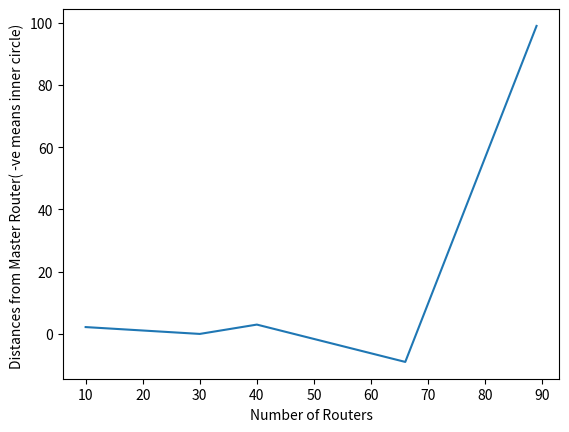

Python code for this plot:

## i am going to plot using simple lists of data
## i am going to label x and y axis

import matplotlib.pyplot as plot

print('i am going to draw a simple graph')

x_axis = [10, 20, 30, 40, 66, 89]
y_axis = [2.2, 1.1, 0, 3, -9, 99]

plot.plot(x_axis,y_axis)
plot.xlabel("Number of Routers")
plot.ylabel("Distances from Master Router( -ve means inner circle) ")
plot.show()